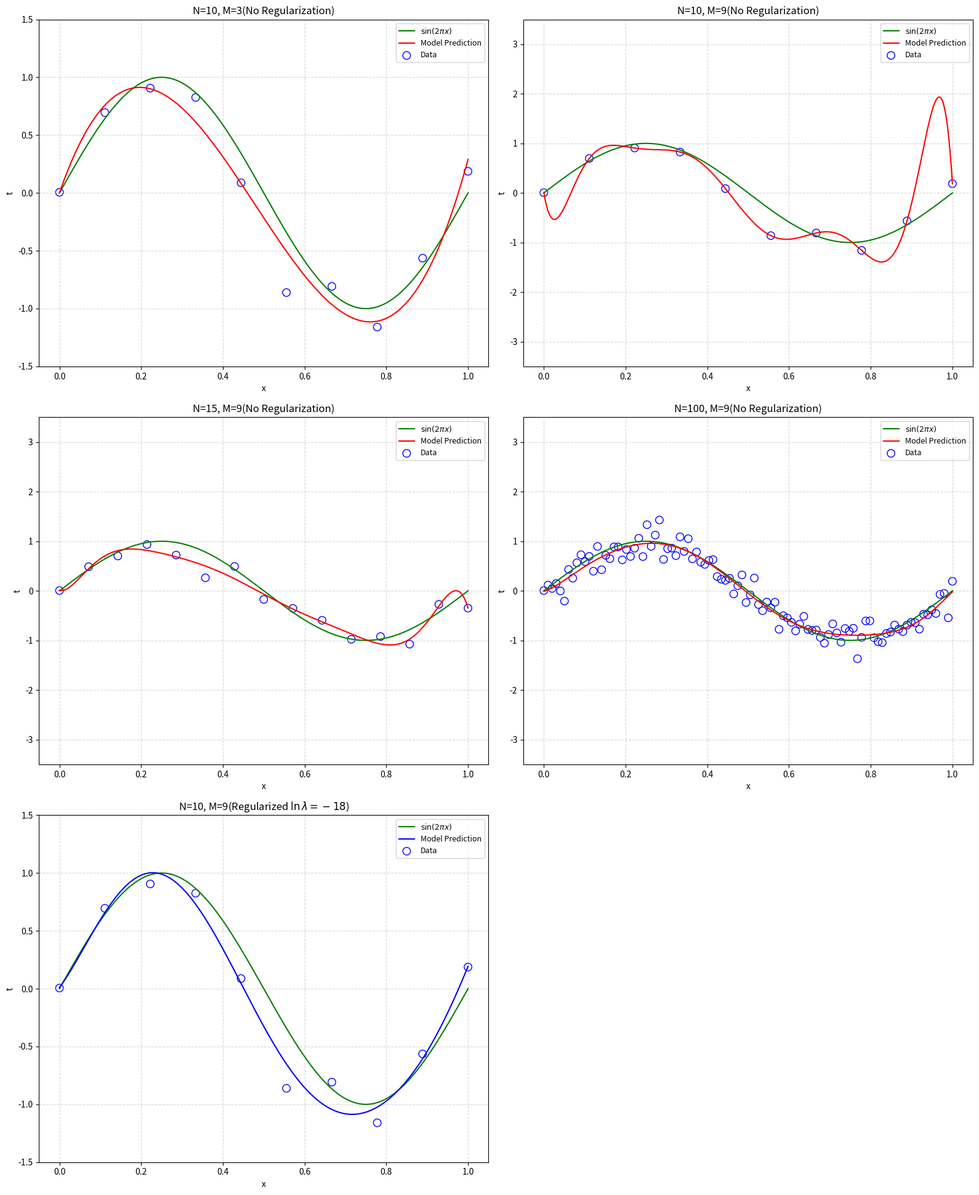

Here is the Python script that generated this plot:
import numpy as np
import matplotlib.pyplot as plt

def plot_polynomial_custom(params_list):
    """
    params_list: 列表，每个元素可以是 (N, M) 或 (N, M, ln_lambda)
    """
    n_plots = len(params_list)
    n_cols = 2 if n_plots > 1 else 1
    n_rows = (n_plots + 1) // 2
    
    fig, axes = plt.subplots(n_rows, n_cols, figsize=(8 * n_cols, 6.5 * n_rows))
    axes = np.array(axes).flatten()

    for i, task in enumerate(params_list):
        # 1. 动态解析参数
        N = task[0]
        M = task[1]
        ln_lam = task[2] if len(task) == 3 else None
        
        # 2. 生成数据
        np.random.seed(45)
        x_train = np.linspace(0, 1, N)
        y_train = np.sin(2 * np.pi * x_train) + np.random.normal(0, 0.2, N)
        
        # 3. 构造范德蒙德矩阵
        X_train = np.vander(x_train, M + 1, increasing=True)
        
        # --- 4. 算法逻辑切换 ---
        if ln_lam is None:
            # 两个参数：不带正则化，使用伪逆强行拟合噪点
            weights = np.linalg.pinv(X_train) @ y_train
            title_label = f"N={N}, M={M}(No Regularization)"
            color = 'r' # 红色表示可能存在震荡
        else:
            # 三个参数：带正则化，使用岭回归公式
            lam = np.exp(ln_lam)
            XTX = X_train.T @ X_train
            # 岭回归解析解公式
            weights = np.linalg.inv(XTX + lam * np.eye(M + 1)) @ X_train.T @ y_train
            title_label = f"N={N}, M={M}(Regularized $\ln \lambda = {ln_lam}$)"
            color = 'b' # 蓝色表示受控平滑

        # 5. 绘图
        x_test = np.linspace(0, 1, 1000)
        X_test = np.vander(x_test, M + 1, increasing=True)
        y_pred = X_test @ weights
        y_true = np.sin(2 * np.pi * x_test)

        ax = axes[i]
        ax.plot(x_test, y_true, 'g', label=r'$\sin(2\pi x)$')
        ax.plot(x_test, y_pred, color, label='Model Prediction')
        ax.scatter(x_train, y_train, facecolors='none', edgecolors='b', s=80, label='Data')
        
        ax.set_title(title_label)
        ax.set_xlabel('x')
        ax.set_ylabel('t')
        
        # 为了对比明显，统一 M>=9 时的 Y 轴显示范围
        if M >= 9 and ln_lam is None:
            ax.set_ylim(-3.5, 3.5)
        else:
            ax.set_ylim(-1.5, 1.5)
            
        ax.legend(prop={'size': 9})
        ax.grid(True, linestyle='--', alpha=0.5)

    # 隐藏空余子图
    for j in range(i + 1, len(axes)):
        axes[j].axis('off')

    plt.tight_layout()
    plt.show()

if __name__ == "__main__":
    tasks = [
        (10, 3),    
        (10, 9),
        (15, 9),
        (100, 9),
        (10, 9, -18)
    ]
    
    plot_polynomial_custom(tasks)
